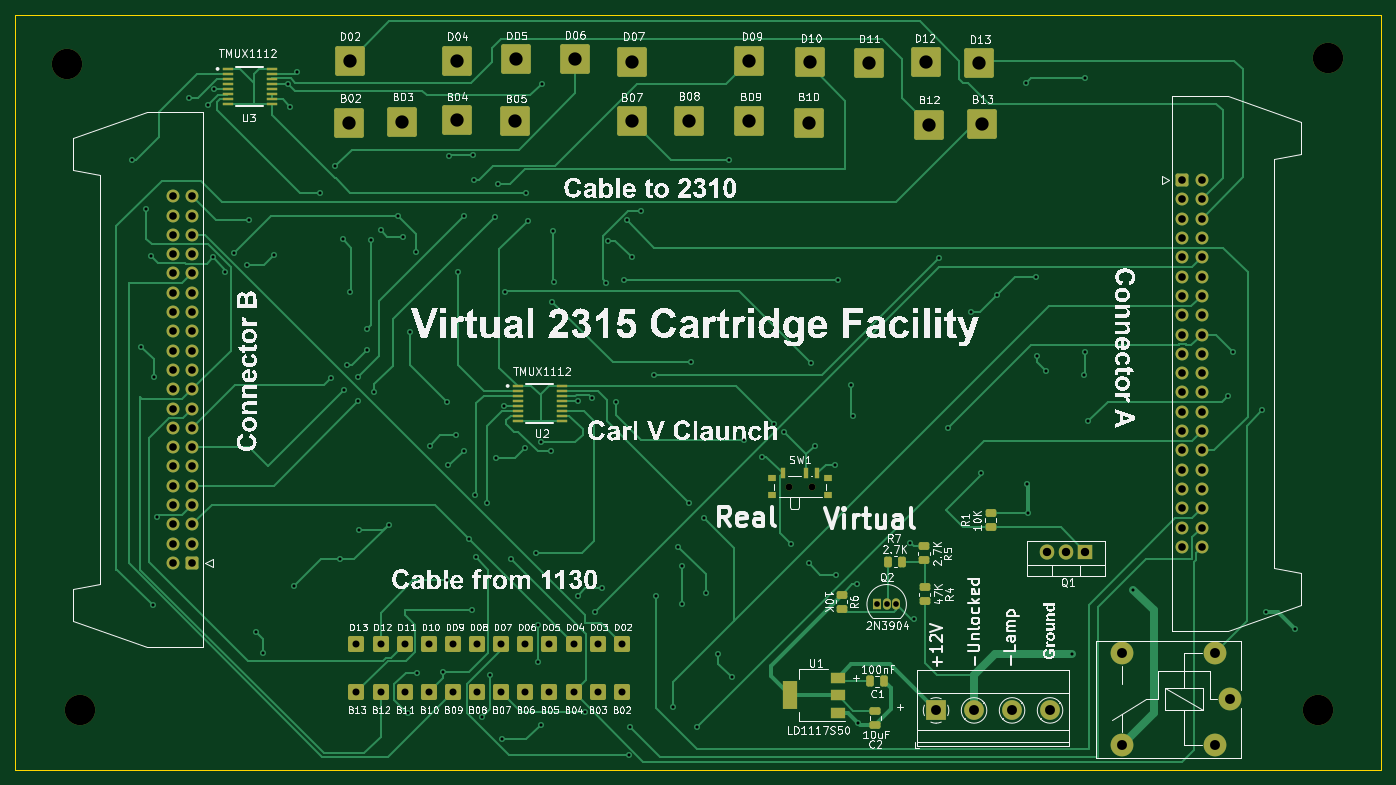
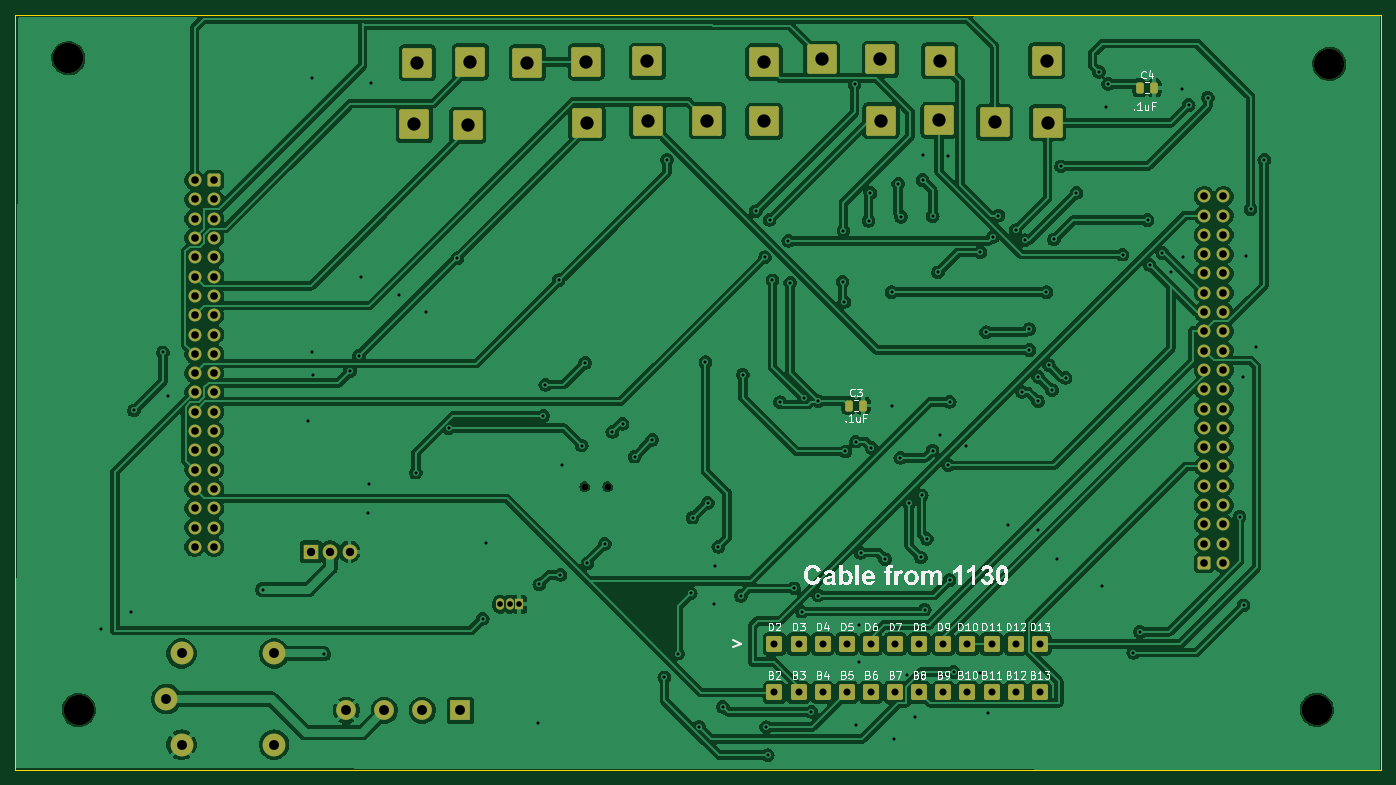
Circuit board: 11 layer files. Board 179.8 x 99.3 mm.
- bottom_copper: 2310interface-B_Cu.gbr (378653 bytes)
- bottom_mask: 2310interface-B_Mask.gbr (6947 bytes)
- paste: 2310interface-B_Paste.gbr (1284 bytes)
- bottom_silk: 2310interface-B_Silkscreen.gbr (107708 bytes)
- outline: 2310interface-Edge_Cuts.gbr (633 bytes)
- top_copper: 2310interface-F_Cu.gbr (48181 bytes)
- top_mask: 2310interface-F_Mask.gbr (9126 bytes)
- paste: 2310interface-F_Paste.gbr (3459 bytes)
- top_silk: 2310interface-F_Silkscreen.gbr (569333 bytes)
- drill: 2310interface-NPTH.drl (511 bytes)
- drill: 2310interface-PTH.drl (5315 bytes)

=== bottom_copper: 2310interface-B_Cu.gbr (378653 bytes, source omitted) ===
=== bottom_mask: 2310interface-B_Mask.gbr (6947 bytes, source omitted) ===
=== paste: 2310interface-B_Paste.gbr (1284 bytes, source withheld) ===
=== bottom_silk: 2310interface-B_Silkscreen.gbr (107708 bytes, source omitted) ===
=== outline: 2310interface-Edge_Cuts.gbr ===
%TF.GenerationSoftware,KiCad,Pcbnew,7.0.8*%
%TF.CreationDate,2026-11-06T15:34:26-05:00*%
%TF.ProjectId,2310interface,32333130-696e-4746-9572-666163652e6b,rev?*%
%TF.SameCoordinates,Original*%
%TF.FileFunction,Profile,NP*%
%FSLAX46Y46*%
G04 Gerber Fmt 4.6, Leading zero omitted, Abs format (unit mm)*
G04 Created by KiCad (PCBNEW 7.0.8) date 2026-11-06 15:34:26*
%MOMM*%
%LPD*%
G01*
G04 APERTURE LIST*
%TA.AperFunction,Profile*%
%ADD10C,0.100000*%
%TD*%
G04 APERTURE END LIST*
D10*
X25100000Y-25110000D02*
X204860000Y-25110000D01*
X204860000Y-124460000D01*
X25100000Y-124460000D01*
X25100000Y-25110000D01*
M02*

=== top_copper: 2310interface-F_Cu.gbr (48181 bytes, source omitted) ===
=== top_mask: 2310interface-F_Mask.gbr (9126 bytes, source omitted) ===
=== paste: 2310interface-F_Paste.gbr (3459 bytes, source withheld) ===
=== top_silk: 2310interface-F_Silkscreen.gbr (569333 bytes, source omitted) ===
=== drill: 2310interface-NPTH.drl ===
M48
; DRILL file {KiCad 7.0.8} date Fri Nov  6 15:34:29 2026
; FORMAT={-:-/ absolute / metric / decimal}
; #@! TF.CreationDate,2026-11-06T15:34:29-05:00
; #@! TF.GenerationSoftware,Kicad,Pcbnew,7.0.8
; #@! TF.FileFunction,NonPlated,1,2,NPTH
FMAT,2
METRIC
; #@! TA.AperFunction,NonPlated,NPTH,ComponentDrill
T1C0.900
; #@! TA.AperFunction,NonPlated,NPTH,ComponentDrill
T2C4.000
%
G90
G05
T1
X126.9Y-87.2
X129.9Y-87.2
T2
X31.91Y-31.56
X33.58Y-116.56
X196.49Y-116.62
X197.86Y-30.83
T0
M30

=== drill: 2310interface-PTH.drl ===
M48
; DRILL file {KiCad 7.0.8} date Fri Nov  6 15:34:29 2026
; FORMAT={-:-/ absolute / metric / decimal}
; #@! TF.CreationDate,2026-11-06T15:34:29-05:00
; #@! TF.GenerationSoftware,Kicad,Pcbnew,7.0.8
; #@! TF.FileFunction,Plated,1,2,PTH
FMAT,2
METRIC
; #@! TA.AperFunction,Plated,PTH,ViaDrill
T1C0.400
; #@! TA.AperFunction,Plated,PTH,ComponentDrill
T2C0.750
; #@! TA.AperFunction,Plated,PTH,ComponentDrill
T3C0.920
; #@! TA.AperFunction,Plated,PTH,ComponentDrill
T4C1.000
; #@! TA.AperFunction,Plated,PTH,ComponentDrill
T5C1.100
; #@! TA.AperFunction,Plated,PTH,ComponentDrill
T6C1.300
; #@! TA.AperFunction,Plated,PTH,ComponentDrill
T7C1.750
%
G90
G05
T1
X40.475Y-44.175
X41.625Y-68.775
X42.275Y-50.675
X42.925Y-56.875
X43.19Y-102.82
X43.3Y-72.75
X43.73Y-91.14
X47.9Y-36.0
X50.425Y-36.975
X51.15Y-57.025
X51.3Y-34.875
X52.75Y-58.975
X53.88Y-56.45
X55.56Y-57.99
X55.83Y-52.11
X56.84Y-106.32
X57.71Y-109.05
X59.12Y-56.67
X61.025Y-34.2
X61.275Y-37.25
X61.8Y-100.32
X62.225Y-32.625
X65.2Y-48.525
X66.63Y-72.88
X67.225Y-45.05
X67.81Y-96.77
X68.17Y-54.67
X68.4Y-74.51
X68.79Y-71.25
X69.145Y-61.605
X70.23Y-72.73
X70.23Y-75.98
X70.28Y-92.93
X71.38Y-69.22
X71.425Y-66.475
X71.975Y-54.775
X72.35Y-74.71
X73.2Y-53.47
X74.23Y-92.24
X75.45Y-51.52
X76.18Y-54.33
X76.82Y-117.01
X77.075Y-66.875
X77.85Y-56.375
X77.91Y-111.72
X79.67Y-81.81
X81.35Y-111.6
X81.875Y-76.05
X81.89Y-99.5
X82.075Y-84.4
X82.15Y-43.64
X83.11Y-80.44
X83.425Y-59.0
X84.1Y-51.63
X84.125Y-82.45
X84.875Y-94.05
X85.17Y-103.38
X85.33Y-43.59
X85.45Y-46.85
X85.55Y-88.35
X85.675Y-96.525
X86.48Y-117.56
X87.225Y-89.375
X87.52Y-111.93
X88.28Y-51.68
X88.375Y-83.4
X88.65Y-47.325
X89.21Y-120.4
X89.425Y-76.525
X89.525Y-61.6
X90.375Y-96.75
X92.175Y-82.075
X92.325Y-48.525
X92.55Y-52.2
X93.6Y-95.9
X93.85Y-105.44
X93.85Y-110.22
X94.225Y-81.275
X94.23Y-118.54
X94.4Y-34.2
X95.6Y-82.575
X95.75Y-62.875
X95.85Y-53.5
X95.975Y-60.225
X99.17Y-101.53
X99.175Y-75.95
X100.08Y-116.83
X101.05Y-75.6
X101.33Y-103.65
X102.35Y-100.59
X102.875Y-60.35
X103.11Y-54.84
X104.2Y-76.075
X105.2Y-60.05
X105.57Y-52.09
X105.83Y-122.545
X106.03Y-118.84
X106.2Y-57.02
X107.4Y-50.95
X109.1Y-72.45
X109.36Y-101.56
X111.72Y-116.18
X112.325Y-95.1
X112.8Y-97.65
X112.9Y-102.675
X113.7Y-89.325
X114.025Y-70.825
X114.87Y-118.83
X115.7Y-91.275
X115.95Y-101.25
X117.625Y-109.175
X119.08Y-44.19
X119.425Y-112.3
X121.025Y-81.05
X123.325Y-83.25
X124.925Y-78.925
X126.275Y-79.975
X127.254Y-94.742
X129.54Y-97.282
X129.86Y-70.89
X130.302Y-81.788
X132.96Y-84.29
X133.096Y-98.806
X133.35Y-60.05
X135.1Y-73.78
X135.37Y-77.88
X135.89Y-100.076
X136.03Y-118.32
X142.89Y-94.62
X143.34Y-104.61
X146.65Y-57.125
X147.828Y-79.502
X150.85Y-64.275
X152.13Y-85.36
X154.32Y-61.98
X158.08Y-34.13
X158.3Y-86.8
X158.37Y-90.66
X159.4Y-59.6
X159.62Y-69.97
X160.8Y-72.03
X164.21Y-109.29
X165.7Y-72.54
X165.86Y-33.4
X165.86Y-69.43
X166.32Y-78.62
X172.26Y-100.74
X184.73Y-75.26
X185.42Y-69.54
X189.24Y-77.18
X189.64Y-103.64
X193.55Y-105.89
T2
X138.51Y-102.68
X139.78Y-102.68
X141.05Y-102.68
T3
X70.005Y-107.92
X70.005Y-114.27
X73.18Y-107.92
X73.18Y-114.27
X76.355Y-107.92
X76.355Y-114.27
X79.53Y-107.92
X79.53Y-114.27
X82.705Y-107.92
X82.705Y-114.27
X85.88Y-107.92
X85.88Y-114.27
X89.055Y-107.92
X89.055Y-114.27
X92.23Y-107.92
X92.23Y-114.27
X95.405Y-107.92
X95.405Y-114.27
X98.58Y-107.92
X98.58Y-114.27
X101.755Y-107.92
X101.755Y-114.27
X104.93Y-107.92
X104.93Y-114.27
T4
X45.85Y-48.98
X45.85Y-51.52
X45.85Y-54.06
X45.85Y-56.6
X45.85Y-59.14
X45.85Y-61.68
X45.85Y-64.22
X45.85Y-66.76
X45.85Y-69.3
X45.85Y-71.84
X45.85Y-74.38
X45.85Y-76.92
X45.85Y-79.46
X45.85Y-82.0
X45.85Y-84.54
X45.85Y-87.08
X45.85Y-89.62
X45.85Y-92.16
X45.85Y-94.7
X45.85Y-97.24
X48.39Y-48.98
X48.39Y-51.52
X48.39Y-54.06
X48.39Y-56.6
X48.39Y-59.14
X48.39Y-61.68
X48.39Y-64.22
X48.39Y-66.76
X48.39Y-69.3
X48.39Y-71.84
X48.39Y-74.38
X48.39Y-76.92
X48.39Y-79.46
X48.39Y-82.0
X48.39Y-84.54
X48.39Y-87.08
X48.39Y-89.62
X48.39Y-92.16
X48.39Y-94.7
X48.39Y-97.24
X178.71Y-46.86
X178.71Y-49.4
X178.71Y-51.94
X178.71Y-54.48
X178.71Y-57.02
X178.71Y-59.56
X178.71Y-62.1
X178.71Y-64.64
X178.71Y-67.18
X178.71Y-69.72
X178.71Y-72.26
X178.71Y-74.8
X178.71Y-77.34
X178.71Y-79.88
X178.71Y-82.42
X178.71Y-84.96
X178.71Y-87.5
X178.71Y-90.04
X178.71Y-92.58
X178.71Y-95.12
X181.25Y-46.86
X181.25Y-49.4
X181.25Y-51.94
X181.25Y-54.48
X181.25Y-57.02
X181.25Y-59.56
X181.25Y-62.1
X181.25Y-64.64
X181.25Y-67.18
X181.25Y-69.72
X181.25Y-72.26
X181.25Y-74.8
X181.25Y-77.34
X181.25Y-79.88
X181.25Y-82.42
X181.25Y-84.96
X181.25Y-87.5
X181.25Y-90.04
X181.25Y-92.58
X181.25Y-95.12
T5
X160.86Y-95.75
X163.4Y-95.75
X165.94Y-95.75
T6
X146.28Y-116.65
X151.28Y-116.65
X156.28Y-116.65
X161.28Y-116.65
X170.77Y-109.16
X170.77Y-121.16
X182.97Y-109.16
X182.97Y-121.16
X184.97Y-115.16
T7
X69.0Y-39.32
X69.09Y-31.15
X75.96Y-39.23
X83.18Y-31.15
X83.27Y-38.97
X90.92Y-39.06
X91.0Y-30.98
X98.74Y-30.98
X106.3Y-31.32
X106.3Y-39.14
X113.78Y-39.06
X121.6Y-39.06
X121.69Y-31.24
X129.6Y-39.29
X129.72Y-31.3
X137.46Y-31.42
X144.95Y-31.3
X145.32Y-39.65
X151.95Y-31.42
X152.32Y-39.53
T0
M30
